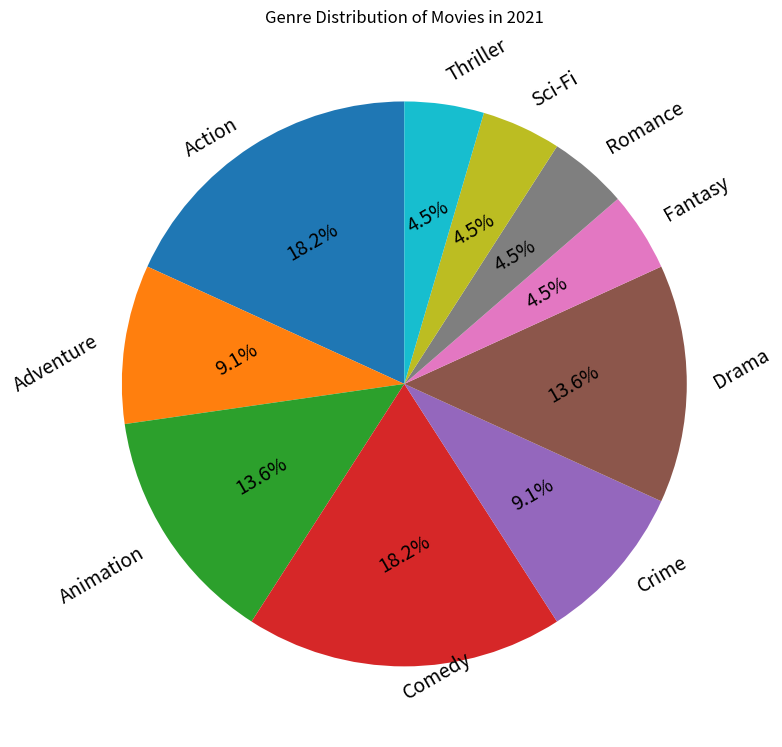

The script that saved this image: (Note: this script raises an exception after producing the figure.)

import matplotlib.pyplot as plt

Genres = ['Action','Adventure','Animation','Comedy','Crime','Drama','Fantasy','Romance','Sci-Fi','Thriller']
Percentage = [20,10,15,20,10,15,5,5,5,5]

fig = plt.figure(figsize=(8,8))
ax = fig.add_subplot(111)
ax.set_title('Genre Distribution of Movies in 2021')
ax.pie(Percentage, labels=Genres,autopct='%1.1f%%', startangle=90,textprops={'fontsize': 14, 'rotation': 30,'wrap':True})
plt.tight_layout()
plt.savefig('pie chart/png/189.png')
plt.show()
plt.clf()
